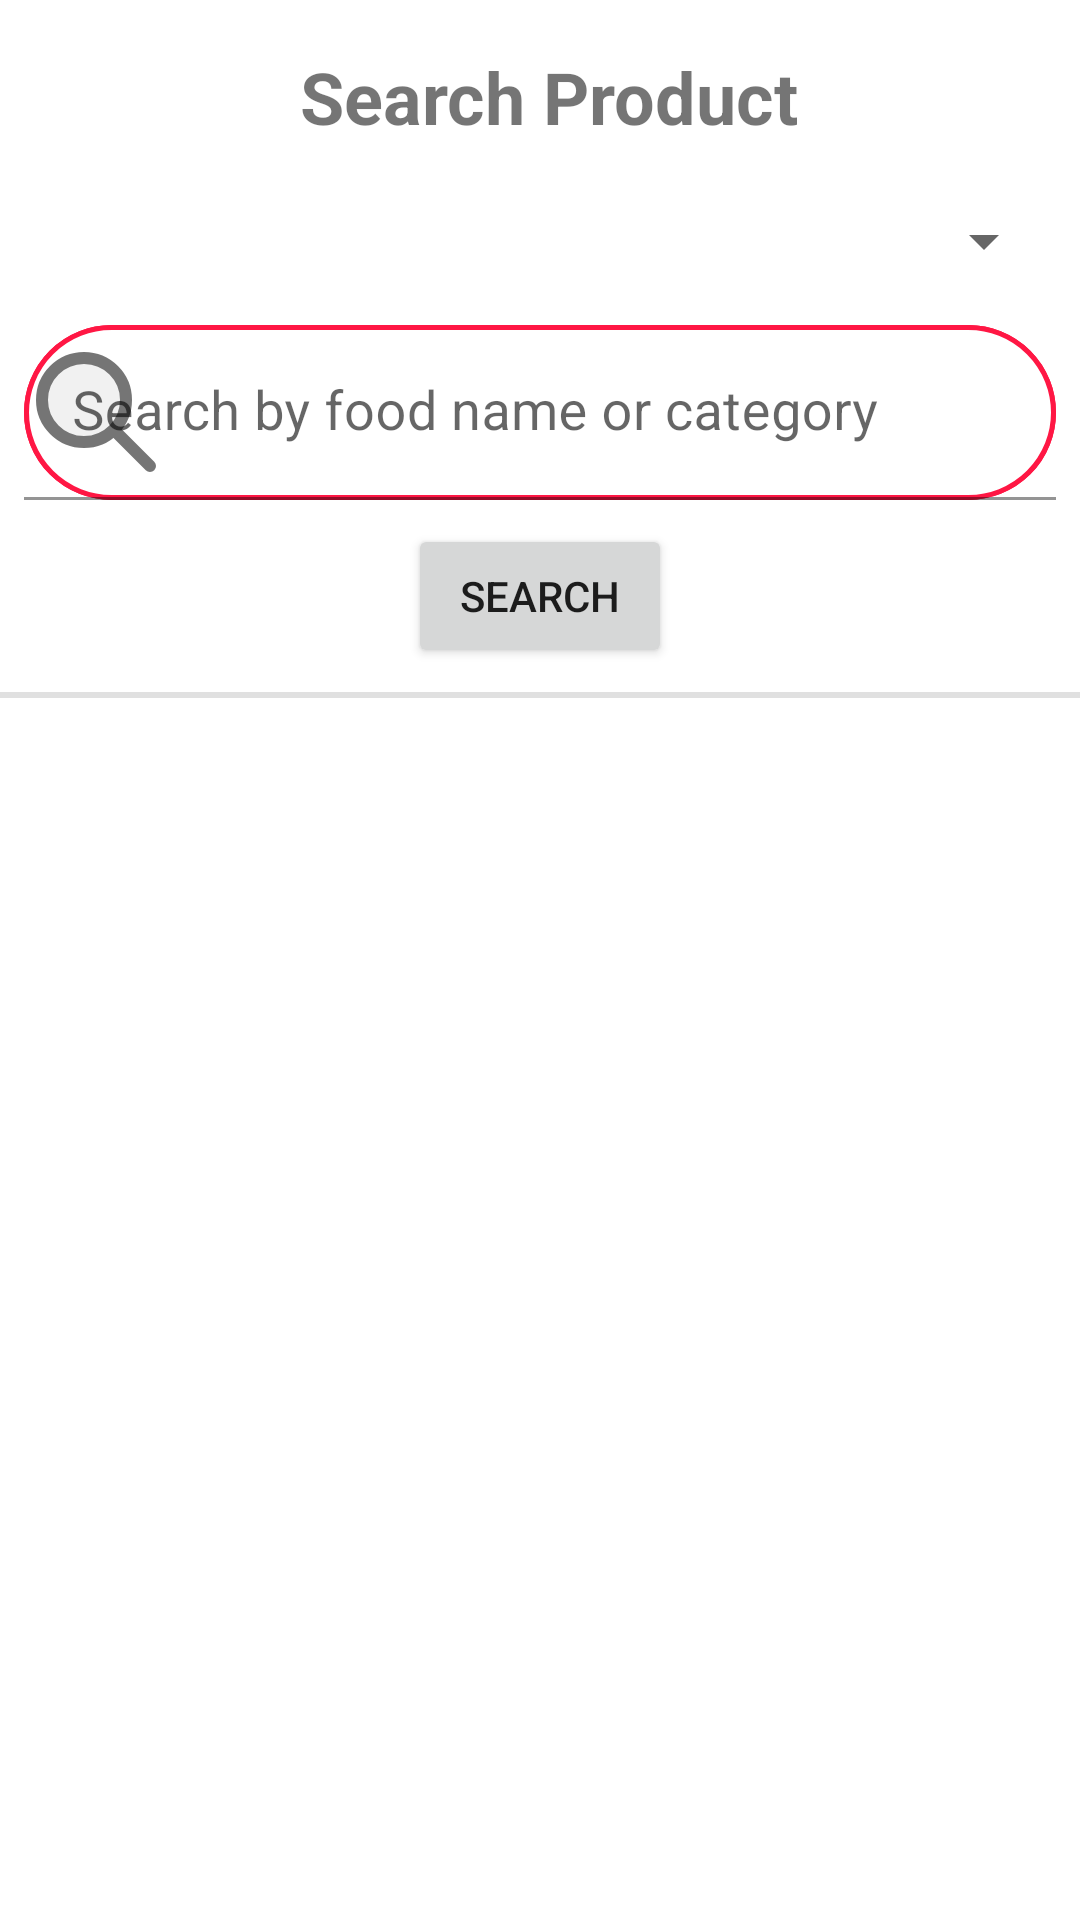

Produce the Android XML layout that renders to this screen, including the resource entries it uses.
<!-- AndroidManifest.xml: application theme Theme.BestFarmer_v1 -->
<!-- res/layout/fragment_search.xml -->
<?xml version="1.0" encoding="utf-8"?>
<FrameLayout xmlns:android="http://schemas.android.com/apk/res/android"
    xmlns:app="http://schemas.android.com/apk/res-auto"
    xmlns:tools="http://schemas.android.com/tools"
    android:layout_width="match_parent"
    android:layout_height="match_parent"
    tools:context=".ui.home.search.SearchFragment">

    

    <androidx.constraintlayout.widget.ConstraintLayout
        android:layout_width="match_parent"
        android:layout_height="match_parent"
        tools:context=".ui.MainActivity">

        <ImageView
            android:id="@+id/backButtonSearch"
            android:layout_width="32dp"
            android:layout_height="32dp"
            android:layout_marginStart="8dp"
            android:layout_marginTop="16dp"
            android:src="@drawable/back_icon"
            app:layout_constraintStart_toStartOf="parent"
            app:layout_constraintTop_toTopOf="parent" />

        <TextView
            android:id="@+id/textView14"
            android:layout_width="wrap_content"
            android:layout_height="wrap_content"
            android:layout_marginStart="100dp"
            android:layout_marginTop="16dp"
            android:text="Search Product"
            android:textSize="24sp"
            android:textStyle="bold"
            app:layout_constraintStart_toStartOf="parent"
            app:layout_constraintTop_toTopOf="parent" />

        <Spinner
            android:id="@+id/spinnerCategory"
            android:layout_width="match_parent"
            android:layout_height="wrap_content"
            android:layout_marginStart="8dp"
            android:layout_marginTop="20dp"
            android:layout_marginEnd="8dp"
            app:layout_constraintEnd_toEndOf="parent"
            app:layout_constraintStart_toStartOf="parent"
            app:layout_constraintTop_toBottomOf="@+id/textView14" />

        <com.google.android.material.textfield.TextInputLayout
            android:id="@+id/textInputLayout"
            android:layout_width="match_parent"
            android:layout_height="wrap_content"
            android:layout_marginStart="8dp"
            android:layout_marginTop="16dp"
            android:layout_marginEnd="8dp"
            android:background="@drawable/edite_text_background"
            android:hint="@string/search_by_food_name_or_category"
            android:inputType="text"
            app:endIconMode="clear_text"
            app:layout_constraintEnd_toEndOf="parent"
            app:layout_constraintStart_toStartOf="@+id/spinnerCategory"
            app:layout_constraintTop_toBottomOf="@+id/spinnerCategory"
            app:startIconDrawable="@drawable/search_icon">

            <com.google.android.material.textfield.TextInputEditText
                android:id="@+id/search"
                android:textSize="18sp"
                android:layout_width="match_parent"
                android:background="@drawable/edite_text_background"
                android:layout_height="wrap_content"
                android:inputType="text" />
        </com.google.android.material.textfield.TextInputLayout>

        <Button
            android:id="@+id/button2"
            android:layout_width="wrap_content"
            android:layout_height="wrap_content"
            android:layout_marginTop="8dp"
            android:text="@string/search"
            app:layout_constraintEnd_toEndOf="parent"
            app:layout_constraintStart_toStartOf="parent"
            app:layout_constraintTop_toBottomOf="@+id/textInputLayout" />

        <View
            android:id="@+id/divider4"
            android:layout_width="match_parent"
            android:layout_height="2dp"
            android:layout_marginTop="8dp"
            android:background="?android:attr/listDivider"
            android:backgroundTint="@color/main_orange_color"
            app:layout_constraintEnd_toEndOf="parent"
            app:layout_constraintHorizontal_bias="0.0"
            app:layout_constraintStart_toStartOf="parent"
            app:layout_constraintTop_toBottomOf="@+id/button2" />

        <androidx.recyclerview.widget.RecyclerView
            android:id="@+id/searchRecycleView"
            android:layout_width="match_parent"
            android:layout_height="450dp"
            android:layout_marginStart="8dp"
            android:layout_marginEnd="8dp"
            app:layout_constraintEnd_toEndOf="parent"
            app:layout_constraintHorizontal_bias="0.0"
            app:layout_constraintStart_toStartOf="parent"
            app:layout_constraintTop_toBottomOf="@+id/divider4" />

    </androidx.constraintlayout.widget.ConstraintLayout>

</FrameLayout>
<!-- resources referenced by this layout -->
<resources>
  <!-- drawable edite_text_background (drawable) -->
  <?xml version="1.0" encoding="utf-8"?>
  <selector xmlns:android="http://schemas.android.com/apk/res/android">
  <item>
      <shape android:shape="rectangle">
          <stroke android:color="@color/danger" android:width="1.5dp" />
          <solid android:color="@color/white"/>
          <corners android:radius="80dp"/>
      </shape>
  </item>
  </selector>
  <!-- drawable search_icon (drawable) -->
  <vector android:height="48dp" android:viewportHeight="24"
      android:viewportWidth="24" android:width="48dp" xmlns:android="http://schemas.android.com/apk/res/android">
      <path android:fillAlpha="0.1" android:fillColor="#323232"
          android:pathData="M17,10C17,13.866 13.866,17 10,17C6.134,17 3,13.866 3,10C3,6.134 6.134,3 10,3C13.866,3 17,6.134 17,10Z" android:strokeAlpha="0.1"/>
      <path android:fillColor="#00000000" android:pathData="M15,15L21,21"
          android:strokeColor="#FF0000" android:strokeLineCap="round"
          android:strokeLineJoin="round" android:strokeWidth="2"/>
      <path android:fillColor="#00000000"
          android:pathData="M17,10C17,13.866 13.866,17 10,17C6.134,17 3,13.866 3,10C3,6.134 6.134,3 10,3C13.866,3 17,6.134 17,10Z"
          android:strokeColor="#FF0000" android:strokeWidth="2"/>
  </vector>
  <string name="search">Search</string>
  <string name="search_by_food_name_or_category">Search by food name or category</string>
  <style name="Theme.BestFarmer_v1" parent="Theme.MaterialComponents.DayNight.NoActionBar">
          
          <item name="colorPrimary">@color/primary</item>
          <item name="colorPrimaryVariant">@color/primary</item>
          <item name="colorOnPrimary">@color/white</item>
          
          <item name="colorSecondary">@color/teal_200</item>
          <item name="colorSecondaryVariant">@color/teal_700</item>
          <item name="colorOnSecondary">@color/black</item>
          
          <item name="android:statusBarColor">?attr/colorPrimaryVariant</item>
          
      </style>
  <color name="danger">#ff1744</color>
  <color name="white">#FFFFFFFF</color>
  <color name="primary">#00c853</color>
  <color name="teal_200">#FF03DAC5</color>
  <color name="teal_700">#FF018786</color>
  <color name="black">#FF000000</color>
</resources>
